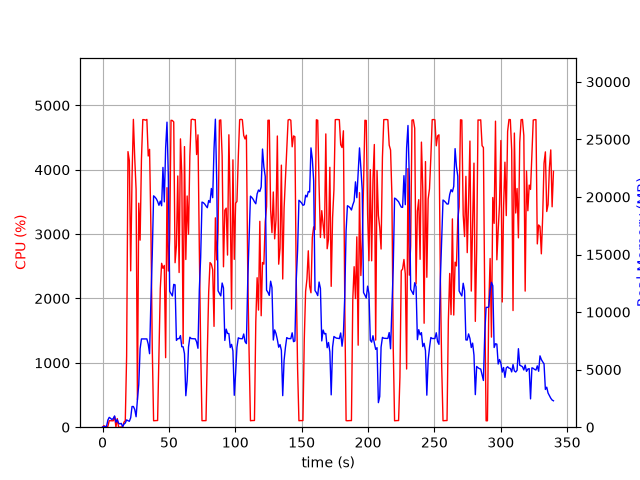

Data behind this chart, as committed beside it:
elapsed_time, nproc, cpu, mem_real, mem_virtual
3.933906555175781e-05, 1, 0.0, 9.922, 3186
1.006, 2, 24.8, 53.51, 237.1
2.013, 2, 4.0, 62.58, 245.9
3.02, 2, 2.0, 73.82, 257.2
4.028, 5, 13.9, 624.4, 2578
5.036, 5, 101.2, 854.6, 3037
6.043, 4, 101.1, 769.0, 2598
7.052, 3, 100.3, 664.8, 2187
8.059, 3, 99.3, 754.9, 2299
9.066, 4, 167.4, 977.1, 2990
10.08, 4, 3.0, 440, 2067
11.08, 5, 133.8, 657.2, 2608
12.09, 3, 1.0, 345.1, 1724
13.1, 3, 0.0, 286, 1642
14.11, 3, 4.0, 332.5, 1702
15.11, 2, 1.0, 47.84, 3324
16.12, 1, 77.3, 264.2, 1333
17.13, 1, 100.2, 365.6, 1460
18.14, 1, 1105, 635, 5500
19.17, 1, 4282, 566.6, 5520
20.19, 1, 4143, 514.9, 5544
21.2, 1, 2429, 818.6, 6212
22.21, 1, 3879, 1797, 7492
23.23, 1, 4783, 1797, 7492
24.25, 1, 4180, 1545, 7492
25.27, 1, 3694, 908.8, 8517
26.28, 1, 426.8, 2407, 9609
27.29, 1, 3481, 3690, 11401
28.3, 1, 2906, 6812, 16533
29.31, 1, 4166, 7668, 16533
30.33, 1, 4780, 7668, 16533
31.35, 1, 4778, 7668, 16533
32.37, 1, 4770, 7668, 16533
33.39, 1, 4782, 7668, 16533
34.41, 1, 4214, 7218, 16533
35.42, 1, 4317, 6385, 17083
36.44, 1, 3083, 11012, 24549
37.45, 1, 1238, 14983, 34789
38.46, 1, 100.3, 20096, 34789
39.47, 1, 102.2, 19990, 34789
40.47, 1, 103.3, 19843, 34789
41.48, 1, 104.2, 19610, 34789
42.49, 1, 1089, 19276, 34789
43.5, 1, 2151, 19641, 34789
44.51, 1, 2547, 19234, 47077
45.51, 1, 2469, 22564, 47077
46.52, 1, 2514, 19571, 47077
47.53, 1, 1080, 24263, 47077
48.55, 1, 3722, 26497, 47094
49.56, 1, 2426, 21816, 47130
50.57, 1, 2932, 11810, 47142
51.59, 1, 4768, 11614, 47142
52.61, 1, 4765, 11399, 47142
53.63, 1, 4743, 12406, 47236
54.64, 1, 2556, 12365, 47236
55.65, 1, 2820, 7537, 47236
56.67, 1, 3904, 7697, 47236
57.68, 1, 2403, 7683, 47236
58.7, 1, 4480, 7959, 47236
59.7, 1, 3924, 6990, 47236
... 276 more rows
